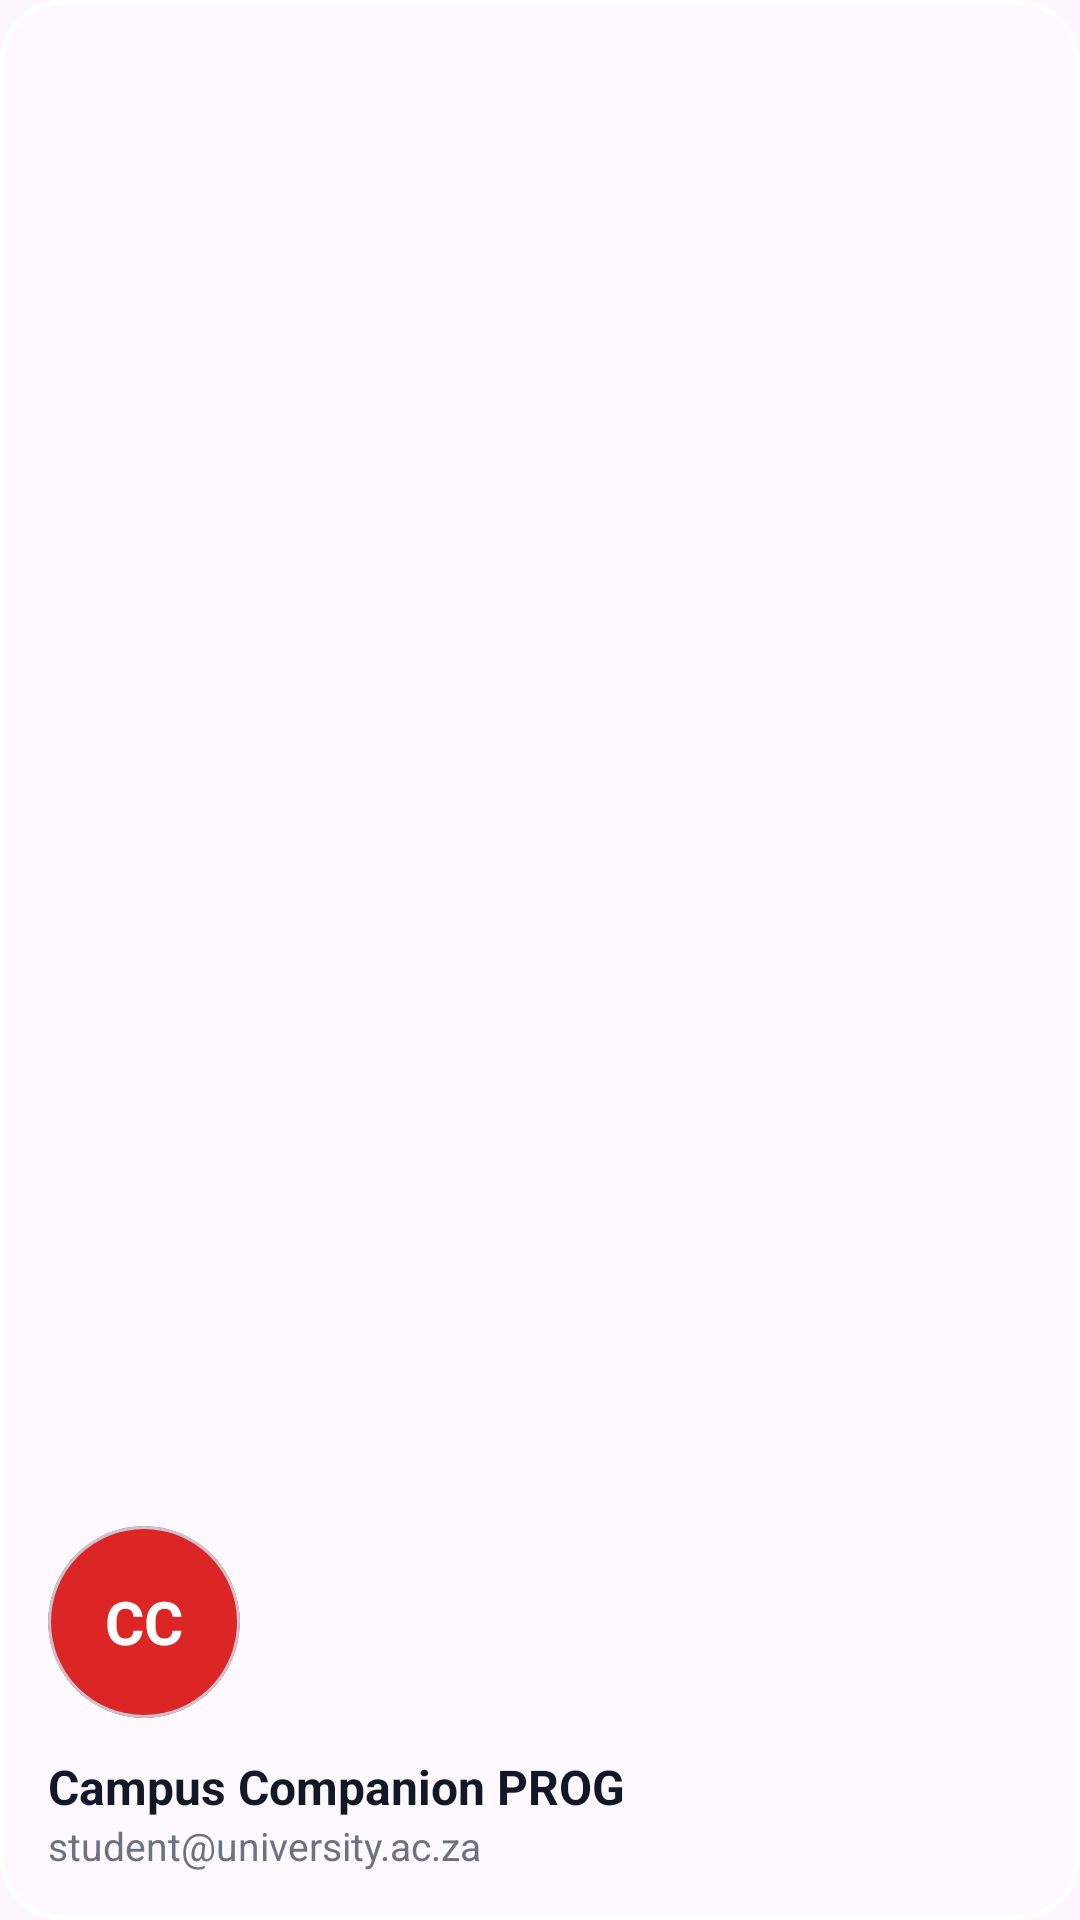

Produce the Android XML layout that renders to this screen, including the resource entries it uses.
<!-- AndroidManifest.xml: application theme Theme.Campus_Companion_PROG -->
<!-- res/layout/nav_header_main.xml -->
<?xml version="1.0" encoding="utf-8"?>
<LinearLayout xmlns:android="http://schemas.android.com/apk/res/android"
    xmlns:app="http://schemas.android.com/apk/res-auto"
    android:layout_width="match_parent"
    android:layout_height="176dp"
    android:background="@drawable/bg_white_card"
    android:gravity="bottom"
    android:orientation="vertical"
    android:padding="16dp"
    android:theme="@style/ThemeOverlay.AppCompat.Dark">

    <com.google.android.material.card.MaterialCardView
        android:layout_width="64dp"
        android:layout_height="64dp"
        android:layout_marginBottom="12dp"
        app:cardBackgroundColor="#DC2626"
        app:cardCornerRadius="32dp"
        app:cardElevation="0dp">

        <TextView
            android:id="@+id/tvNavHeaderInitials"
            android:layout_width="wrap_content"
            android:layout_height="wrap_content"
            android:layout_gravity="center"
            android:text="CC"
            android:textColor="#FFFFFF"
            android:textSize="20sp"
            android:textStyle="bold" />
    </com.google.android.material.card.MaterialCardView>

    <TextView
        android:id="@+id/tvNavHeaderName"
        android:layout_width="match_parent"
        android:layout_height="wrap_content"
        android:text="Campus Companion PROG"
        android:textColor="#111827"
        android:textSize="16sp"
        android:textStyle="bold" />

    <TextView
        android:id="@+id/tvNavHeaderEmail"
        android:layout_width="match_parent"
        android:layout_height="wrap_content"
        android:text="student@university.ac.za"
        android:textColor="#6B7280"
        android:textSize="13sp" />

</LinearLayout>
<!-- resources referenced by this layout -->
<resources>
  <!-- drawable bg_white_card (drawable) -->
  <?xml version="1.0" encoding="utf-8"?>
  <shape xmlns:android="http://schemas.android.com/apk/res/android"
      android:shape="rectangle">
      
      <solid android:color="#20FFFFFF" />
  
      
      <stroke
          android:width="1.5dp"
          android:color="#FFFFFF" />
  
      
      <corners android:radius="20dp" />
  </shape>
  <style name="Theme.Campus_Companion_PROG" parent="Base.Theme.Campus_Companion_PROG" />
  <style name="Base.Theme.Campus_Companion_PROG" parent="Theme.Material3.DayNight.NoActionBar">
          
          
      </style>
</resources>
